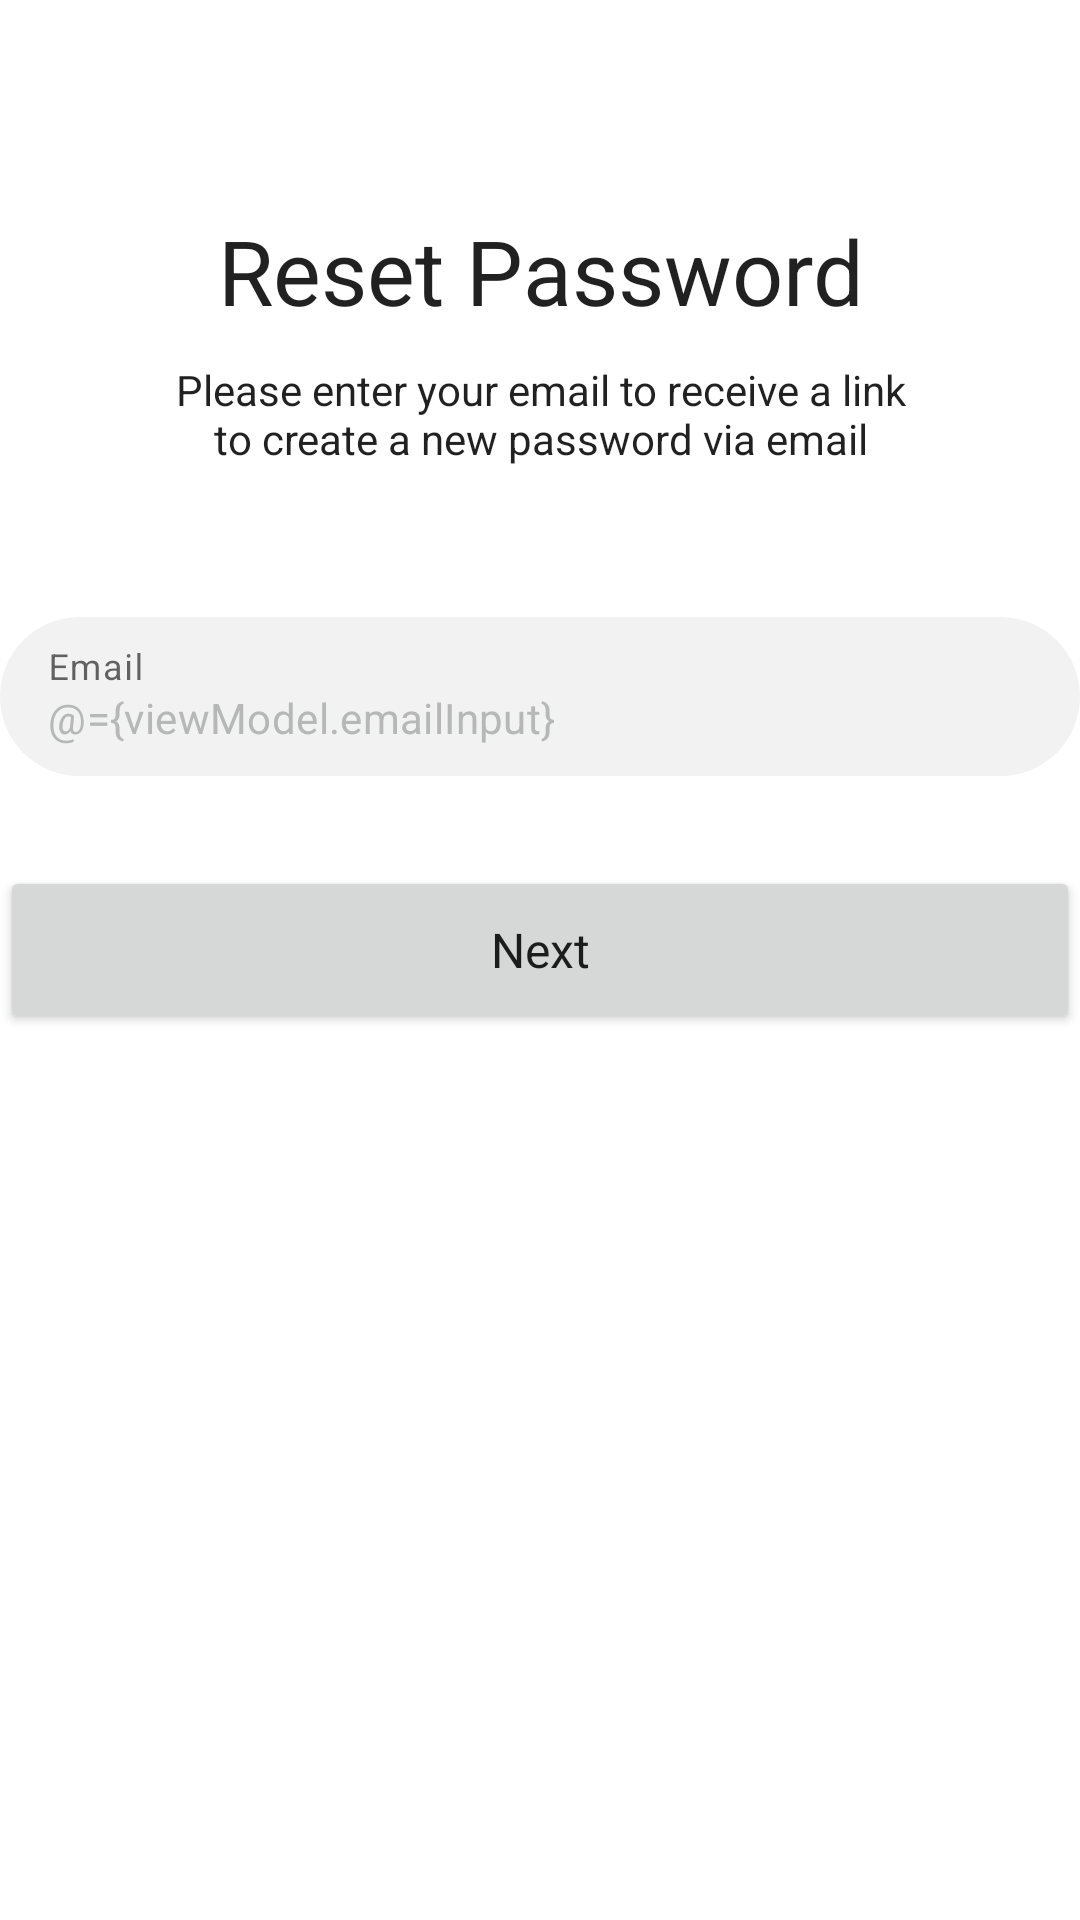

Write the Android layout XML for this screen, with the resource values it uses.
<!-- AndroidManifest.xml: application theme splashScreenTheme -->
<!-- res/layout/fragment_reset_password.xml -->
<?xml version="1.0" encoding="utf-8"?>
<layout xmlns:android="http://schemas.android.com/apk/res/android"
    xmlns:tools="http://schemas.android.com/tools"
    xmlns:app="http://schemas.android.com/apk/res-auto">
    <data>
        <variable
            name="viewModel"
            type="com.example.mymealmonkey.view.fragment.resetPasswordPage.ResetPasswordPageViewModel" />
    </data>

    <androidx.constraintlayout.widget.ConstraintLayout
        android:layout_width="match_parent"
        android:layout_height="match_parent"
        android:background="@color/white"
        tools:context=".fragment.resetPasswordPage.ResetPasswordFragment">


        <TextView
            android:id="@+id/reset_password"
            style="@style/textStyle"
            android:layout_marginTop="70dp"
            android:text="@string/reset_password"
            android:textSize="30sp"
            app:layout_constraintEnd_toEndOf="parent"
            app:layout_constraintStart_toStartOf="parent"
            app:layout_constraintTop_toTopOf="parent" />

        <TextView
            android:id="@+id/enter_email_text"
            android:layout_width="250dp"
            style="@style/textStyle"
            android:layout_marginTop="10dp"
            android:text="@string/please_enter_your_email_to_receive_a_link_to_create_a_new_password_via_email"
            app:layout_constraintEnd_toEndOf="parent"
            app:layout_constraintStart_toStartOf="parent"
            app:layout_constraintTop_toBottomOf="@+id/reset_password" />

        <com.google.android.material.textfield.TextInputLayout
            android:id="@+id/send_email"
            style="@style/textFieldStyle"
            android:layout_height="wrap_content"
            app:helperTextEnabled="true"
            android:layout_marginTop="50dp"
            app:layout_constraintEnd_toEndOf="parent"
            app:layout_constraintStart_toStartOf="parent"
            app:layout_constraintTop_toBottomOf="@+id/enter_email_text">

            <com.google.android.material.textfield.TextInputEditText
                android:layout_width="match_parent"
                android:layout_height="match_parent"
                android:hint="@string/email"
                android:text="@={viewModel.emailInput}"
                android:textSize="14sp"
                android:textColor="#B6B7B7" />
        </com.google.android.material.textfield.TextInputLayout>

        <Button
            android:id="@+id/send_button"
            style="@style/buttonStyle"
            android:layout_marginTop="30dp"
            android:text="@string/next"
            app:layout_constraintEnd_toEndOf="parent"
            app:layout_constraintStart_toStartOf="parent"
            app:layout_constraintTop_toBottomOf="@+id/send_email" />

    </androidx.constraintlayout.widget.ConstraintLayout>
</layout>
<!-- resources referenced by this layout -->
<resources>
  <color name="white">#FFFFFFFF</color>
  <string name="email">Email</string>
  <string name="next">Next</string>
  <string name="please_enter_your_email_to_receive_a_link_to_create_a_new_password_via_email">Please enter your email to receive a link to create a new password via email</string>
  <string name="reset_password">Reset Password</string>
  <style name="buttonStyle" parent="Theme.MaterialComponents.DayNight.NoActionBar">
          <item name="android:layout_width">match_parent</item>
          <item name="android:layout_height">56dp</item>
          <item name="background">@color/orange</item>
          <item name="android:layout_marginStart">@dimen/_20sdp</item>
          <item name="android:layout_marginEnd">@dimen/_20sdp</item>
          <item name="cornerRadius">@dimen/_25sdp</item>
          <item name="android:insetTop">0dp</item>
          <item name="android:insetBottom">0dp</item>
          <item name="android:textAllCaps">false</item>
          <item name="android:textSize">16sp</item>
          <item name="android:textAlignment">center</item>
      </style>
  <style name="textFieldStyle" parent="Theme.MaterialComponents.DayNight.DarkActionBar">
          <item name="android:layout_width">match_parent</item>
          <item name="android:layout_height">56dp</item>
          <item name="boxBackgroundColor">#F2F2F2</item>
          <item name="boxCornerRadiusBottomEnd">28dp</item>
          <item name="boxCornerRadiusBottomStart">28dp</item>
          <item name="boxCornerRadiusTopEnd">28dp</item>
          <item name="boxCornerRadiusTopStart">28dp</item>
          <item name="android:layout_marginStart">@dimen/_20sdp</item>
          <item name="android:layout_marginEnd">@dimen/_20sdp</item>
          <item name="boxStrokeWidth">0dp</item>
          <item name="boxStrokeWidthFocused">0dp</item>
          <item name="android:insetTop">0dp</item>
          <item name="android:insetBottom">0dp</item>
      </style>
  <style name="textStyle" parent="Theme.MaterialComponents.DayNight.DarkActionBar">
          <item name="android:layout_width">wrap_content</item>
          <item name="android:layout_height">wrap_content</item>
          <item name="android:insetTop">0dp</item>
          <item name="android:insetBottom">0dp</item>
          <item name="android:textSize">14sp</item>
          <item name="android:textAlignment">center</item>
      </style>
  <style name="splashScreenTheme" parent="Theme.MaterialComponents.Light.NoActionBar">
          <item name="android:windowBackground">@drawable/new_splash_page</item>
          <item name="android:statusBarColor">@android:color/transparent</item>
          <item name="android:windowLightStatusBar">true</item>
          <item name="android:navigationBarColor">@android:color/transparent</item>
      </style>
  <color name="orange">#FC6011</color>
  <!-- drawable new_splash_page (drawable) -->
  <?xml version="1.0" encoding="utf-8"?>
  <layer-list xmlns:android="http://schemas.android.com/apk/res/android">
  
      <item android:drawable="@color/white"/>
      <item android:drawable="@drawable/background_icons"/>
      <item android:drawable="@drawable/logo" android:gravity="center"
          android:top="@dimen/_20sdp"/>
  
  </layer-list>
  <!-- drawable logo: vector/xml drawable (drawable, 10872 chars, omitted) -->
</resources>
